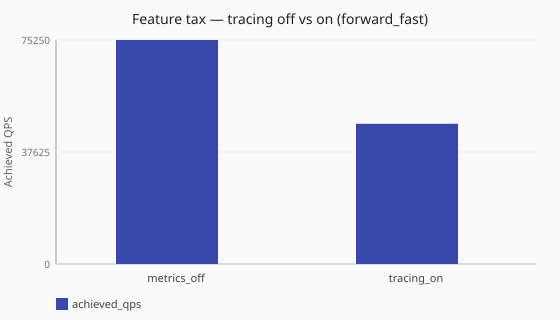

Data behind this chart, as committed beside it:
scenario_id, runtime, achieved_qps, latency_avg_ms, queries_sent, queries_completed, queries_lost, workers
feature-tax-metrics-off-forward-fast, sync, 75250, 26.5, 754909, 754909, 0, ingress_workers=2
feature-tax-tracing-on-forward-fast, sync, 47100, 42.3, 473415, 473415, 0, ingress_workers=2
